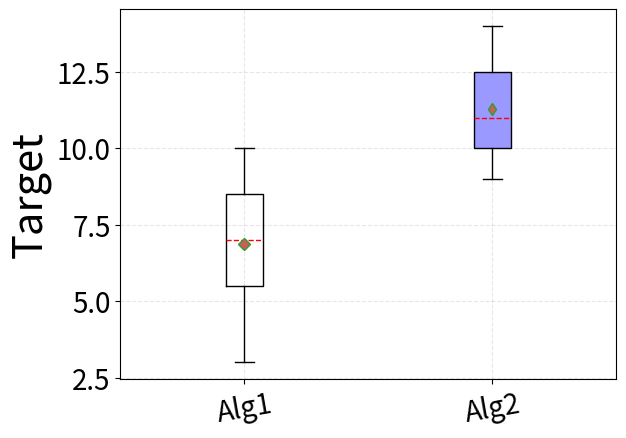

This figure's Python source:
import numpy as np
import matplotlib
matplotlib.use('Agg')
import matplotlib.pyplot as plt
import pandas as pd

# plt.rcParams['font.sans-serif'] = ['SimHei']  # 用来正常显示中文标签
# plt.rcParams['axes.unicode_minus'] = False  # 用来正常显示负号

if __name__ == '__main__':
    AA=[5,6,7,8,9,10,3]
    BB=[9,14,10,13,12,11,10]

    AA = {'A': AA}
    BB = {'B': BB}
    df1 = pd.DataFrame(AA)
    df2 = pd.DataFrame(BB)
    plt.grid(linestyle="--", alpha=0.3)
    plt.tick_params(labelsize=20)
    plt.xticks(rotation=10)   
    # font2 = {'family': 'Times New Roman',
    #          'weight': 'normal',
    #          'size': 25,
    #          }
    plt.boxplot(x=df1,        
                showmeans=True,  # 以点的形式显示均值
                positions=[1],
                #  boxprops={'color': 'black', 'facecolor': '#9999ff'},  # 设置箱体属性，填充色和边框色

                flierprops={'marker': 'o', 'markerfacecolor': 'red', 'color': 'black'},  # 设置异常值属性，点的形状、填充色和边框色

                meanprops={'marker': 'D', 'markerfacecolor': 'indianred'},  # 设置均值点的属性，点的形状、填充色

                medianprops={'linestyle': '--', 'color': 'red'})  # 设置中位数线的属性，线的类型和颜色

    plt.boxplot(x=df2,
                patch_artist=True,  # 要求用自定义颜色填充盒形图，默认白色填充
                showmeans=True,  # 以点的形式显示均值
                positions=[2],
                boxprops={'color': 'black', 'facecolor': '#9999ff'},  # 设置箱体属性，填充色和边框色

                flierprops={'marker': 'o', 'markerfacecolor': 'red', 'color': 'black'},  # 设置异常值属性，点的形状、填充色和边框色

                meanprops={'marker': 'd', 'markerfacecolor': 'indianred'},  # 设置均值点的属性，点的形状、填充色

                medianprops={'linestyle': '--', 'color': 'red'})  # 设置中位数线的属性，线的类型和颜色

    plt.xticks([1, 2],
               ['Alg1', 'Alg2'])
    plt.ylabel("Target", fontsize=30)
    # plt.ylabel("$obj$", fontsize=30)
    # plt.show()
    plt.savefig('./boxchart.png', bbox_inches='tight')
